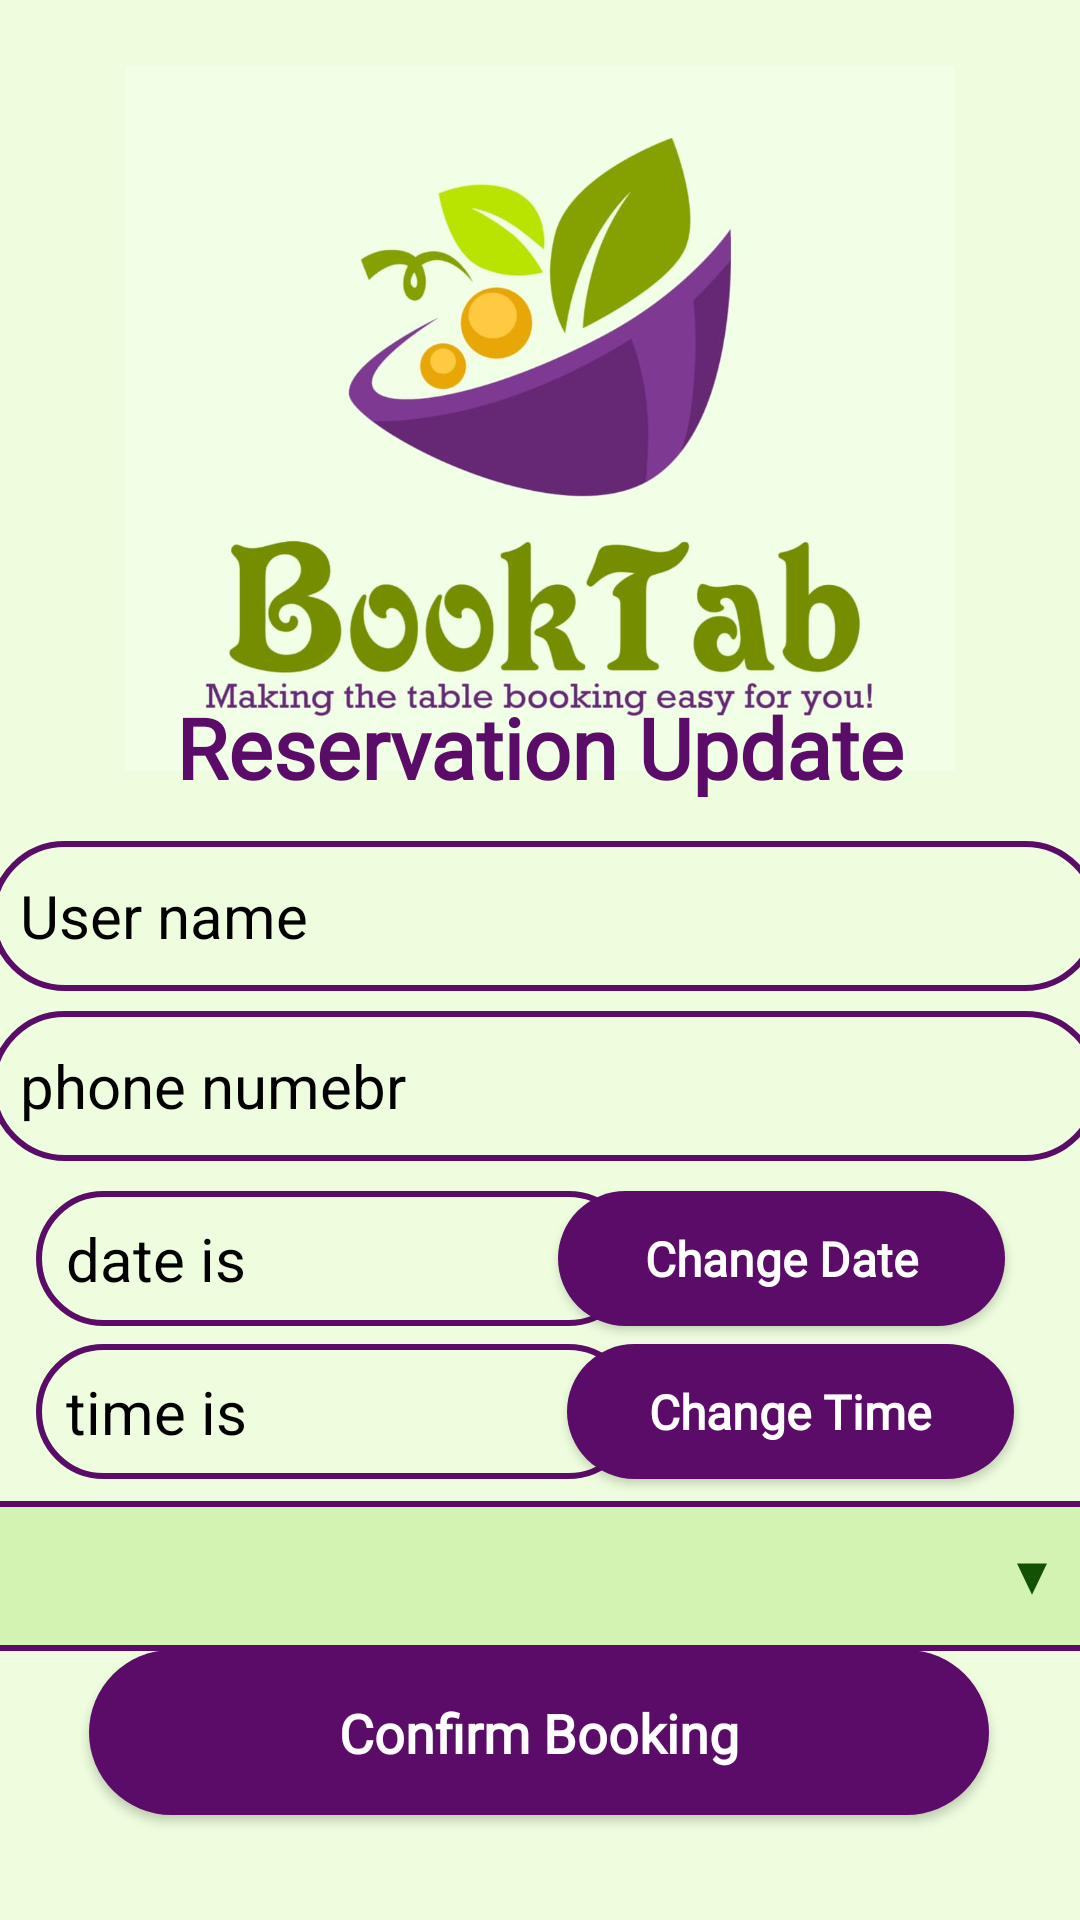

Produce the Android XML layout that renders to this screen, including the resource entries it uses.
<!-- AndroidManifest.xml: application theme Theme.BookTabTableBookingInRestaurantApp -->
<!-- res/layout/activity_update_open.xml -->
<?xml version="1.0" encoding="utf-8"?>
<androidx.constraintlayout.widget.ConstraintLayout xmlns:android="http://schemas.android.com/apk/res/android"
    xmlns:app="http://schemas.android.com/apk/res-auto"
    xmlns:tools="http://schemas.android.com/tools"
    android:id="@+id/main"
    android:layout_width="match_parent"
    android:layout_height="match_parent"
    android:background="@color/background"
    tools:context=".UpdateOpen">


    <ImageView
        android:id="@+id/imageView2"
        android:layout_width="358dp"
        android:layout_height="235dp"
        app:layout_constraintBottom_toBottomOf="parent"
        app:layout_constraintEnd_toEndOf="parent"
        app:layout_constraintHorizontal_bias="0.481"
        app:layout_constraintStart_toStartOf="parent"
        app:layout_constraintTop_toTopOf="parent"
        app:layout_constraintVertical_bias="0.054"
        app:srcCompat="@drawable/logo" />


    <TextView
        android:id="@+id/txt22"
        android:layout_width="350dp"
        android:layout_height="45dp"
        android:fontFamily="@font/aclonica"
        android:gravity="center"
        android:text="Reservation Update"
        android:textColor="@color/btn"
        android:textSize="28sp"
        android:textStyle="bold"
        app:layout_constraintBottom_toBottomOf="parent"
        app:layout_constraintEnd_toEndOf="parent"
        app:layout_constraintHorizontal_bias="0.491"
        app:layout_constraintStart_toStartOf="parent"
        app:layout_constraintTop_toTopOf="parent"
        app:layout_constraintVertical_bias="0.381" />

    <EditText
        android:id="@+id/name_up"
        android:layout_width="370dp"
        android:layout_height="50dp"
        android:background="@drawable/edittext"
        android:inputType="textPersonName"
        android:hint="Enter Customer Name"
        android:padding="10dp"
        android:text="User name"
        android:textColor="@color/black"
        android:textSize="20sp"
        app:layout_constraintBottom_toBottomOf="parent"
        app:layout_constraintEnd_toEndOf="parent"
        app:layout_constraintHorizontal_bias="0.39"
        app:layout_constraintStart_toStartOf="parent"
        app:layout_constraintTop_toTopOf="parent"
        app:layout_constraintVertical_bias="0.475" />

    <EditText
        android:id="@+id/phone_up"
        android:layout_width="370dp"
        android:layout_height="50dp"
        android:background="@drawable/edittext"
        android:inputType="number"
        android:hint="Enter Customer Contact Number"
        android:padding="10dp"
        android:text="phone numebr"
        android:textColor="@color/black"
        android:textSize="20sp"
        app:layout_constraintBottom_toBottomOf="parent"
        app:layout_constraintEnd_toEndOf="parent"
        app:layout_constraintHorizontal_bias="0.39"
        app:layout_constraintStart_toStartOf="parent"
        app:layout_constraintTop_toTopOf="parent"
        app:layout_constraintVertical_bias="0.571" />

    <Button
        android:id="@+id/c_date"
        android:layout_width="149dp"
        android:layout_height="45dp"
        android:background="@drawable/btn"
        android:fontFamily="@font/aclonica"
        android:text="Change Date"
        android:textAllCaps="false"
        android:textColor="@color/white"
        android:textSize="16sp"
        android:textStyle="bold"
        app:layout_constraintBottom_toBottomOf="parent"
        app:layout_constraintEnd_toEndOf="parent"
        app:layout_constraintHorizontal_bias="0.881"
        app:layout_constraintStart_toStartOf="parent"
        app:layout_constraintTop_toTopOf="parent"
        app:layout_constraintVertical_bias="0.667" />

    <Button
        android:id="@+id/c_time"
        android:layout_width="149dp"
        android:layout_height="45dp"
        android:background="@drawable/btn"
        android:fontFamily="@font/aclonica"
        android:text="Change Time"
        android:textAllCaps="false"
        android:textColor="@color/white"
        android:textSize="16sp"
        android:textStyle="bold"
        app:layout_constraintBottom_toBottomOf="parent"
        app:layout_constraintEnd_toEndOf="parent"
        app:layout_constraintHorizontal_bias="0.896"
        app:layout_constraintStart_toStartOf="parent"
        app:layout_constraintTop_toTopOf="parent"
        app:layout_constraintVertical_bias="0.753" />

    <TextView
        android:id="@+id/e_r_date_up"
        android:layout_width="200dp"
        android:layout_height="45dp"
        android:drawablePadding="10dp"
        android:text="date is"
        android:background="@drawable/edittext"
        android:gravity="center|left"
        android:paddingLeft="10dp"
        android:textColor="@color/black"
        android:textSize="20sp"
        app:layout_constraintBottom_toBottomOf="parent"
        app:layout_constraintEnd_toEndOf="parent"
        app:layout_constraintHorizontal_bias="0.075"
        app:layout_constraintStart_toStartOf="parent"
        app:layout_constraintTop_toTopOf="parent"
        app:layout_constraintVertical_bias="0.667" />

    <TextView
        android:id="@+id/e_r_time_up"
        android:layout_width="200dp"
        android:layout_height="45dp"
        android:drawablePadding="10dp"
        android:text="time is"
        android:gravity="center|left"
        android:background="@drawable/edittext"
        android:inputType="text"
        android:paddingLeft="10dp"
        android:textColor="@color/black"
        android:textSize="20sp"
        app:layout_constraintBottom_toBottomOf="parent"
        app:layout_constraintEnd_toEndOf="parent"
        app:layout_constraintHorizontal_bias="0.075"
        app:layout_constraintStart_toStartOf="parent"
        app:layout_constraintTop_toTopOf="parent"
        app:layout_constraintVertical_bias="0.753" />

    <Spinner
        android:id="@+id/spinner1"
        android:layout_width="373dp"
        android:layout_height="50dp"
        android:background="@drawable/spiner_back"
        app:layout_constraintBottom_toBottomOf="parent"
        app:layout_constraintEnd_toEndOf="parent"
        app:layout_constraintHorizontal_bias="0.421"
        app:layout_constraintStart_toStartOf="parent"
        app:layout_constraintTop_toTopOf="parent"
        app:layout_constraintVertical_bias="0.848" />

    <Button
        android:id="@+id/u_complete"
        android:layout_width="300dp"
        android:layout_height="55dp"
        android:background="@drawable/btn"
        android:fontFamily="@font/aclonica"
        android:text="Confirm Booking"
        android:textAllCaps="false"
        android:textColor="@color/white"
        android:textSize="18sp"
        android:textStyle="bold"
        app:layout_constraintBottom_toBottomOf="parent"
        app:layout_constraintEnd_toEndOf="parent"
        app:layout_constraintHorizontal_bias="0.495"
        app:layout_constraintStart_toStartOf="parent"
        app:layout_constraintTop_toTopOf="parent"
        app:layout_constraintVertical_bias="0.94" />

</androidx.constraintlayout.widget.ConstraintLayout>
<!-- resources referenced by this layout -->
<resources>
  <color name="background">#EDFDDD</color>
  <color name="black">#FF000000</color>
  <color name="btn">#5B0C68</color>
  <color name="white">#FFFFFFFF</color>
  <!-- drawable btn (drawable) -->
  <?xml version="1.0" encoding="utf-8"?>
  <shape xmlns:android="http://schemas.android.com/apk/res/android">
          android:shape"rectangle">
          <solid android:color="@color/btn" />
          <corners android:radius="150dp"/>
  
  </shape>
  <!-- drawable edittext (drawable) -->
  <?xml version="1.0" encoding="utf-8"?>
  <shape xmlns:android="http://schemas.android.com/apk/res/android">
      android:shape"rectangle">
      <stroke android:width="2dp"
          android:color="@color/btn"/>
      <corners android:radius="150dp"/>
  </shape>
  <!-- drawable logo: png bitmap (drawable, 429406 bytes) -->
  <!-- drawable spiner_back (drawable) -->
  <?xml version="1.0" encoding="utf-8"?>
  <selector xmlns:android="http://schemas.android.com/apk/res/android">
  
      <item>
          <layer-list>
              <item>
                  <shape android:shape="rectangle">
                      <solid android:color="#D2F3B2"/>
                      <padding android:right="12dp"
                          android:left="12dp"/>
                      <corners android:radius="4dp"/>
                      <stroke android:width="2dp"
                          android:color="@color/btn" />
                  </shape>
  
              </item>
  
              <item
                  android:drawable="@drawable/baseline_arrow_drop_down_24"
                  android:gravity="end"/>
  
          </layer-list>
  
      </item>
  </selector>
  <style name="Theme.BookTabTableBookingInRestaurantApp" parent="Base.Theme.BookTabTableBookingInRestaurantApp" />
  <!-- drawable baseline_arrow_drop_down_24 (drawable) -->
  <vector android:height="24dp" android:tint="#145203"
      android:viewportHeight="24" android:viewportWidth="24"
      android:width="24dp" xmlns:android="http://schemas.android.com/apk/res/android">
      <path android:fillColor="@android:color/white" android:pathData="M7,10l5,5 5,-5z"/>
  </vector>
  <style name="Base.Theme.BookTabTableBookingInRestaurantApp" parent="Theme.AppCompat.Light.NoActionBar">
          
          
      </style>
</resources>
